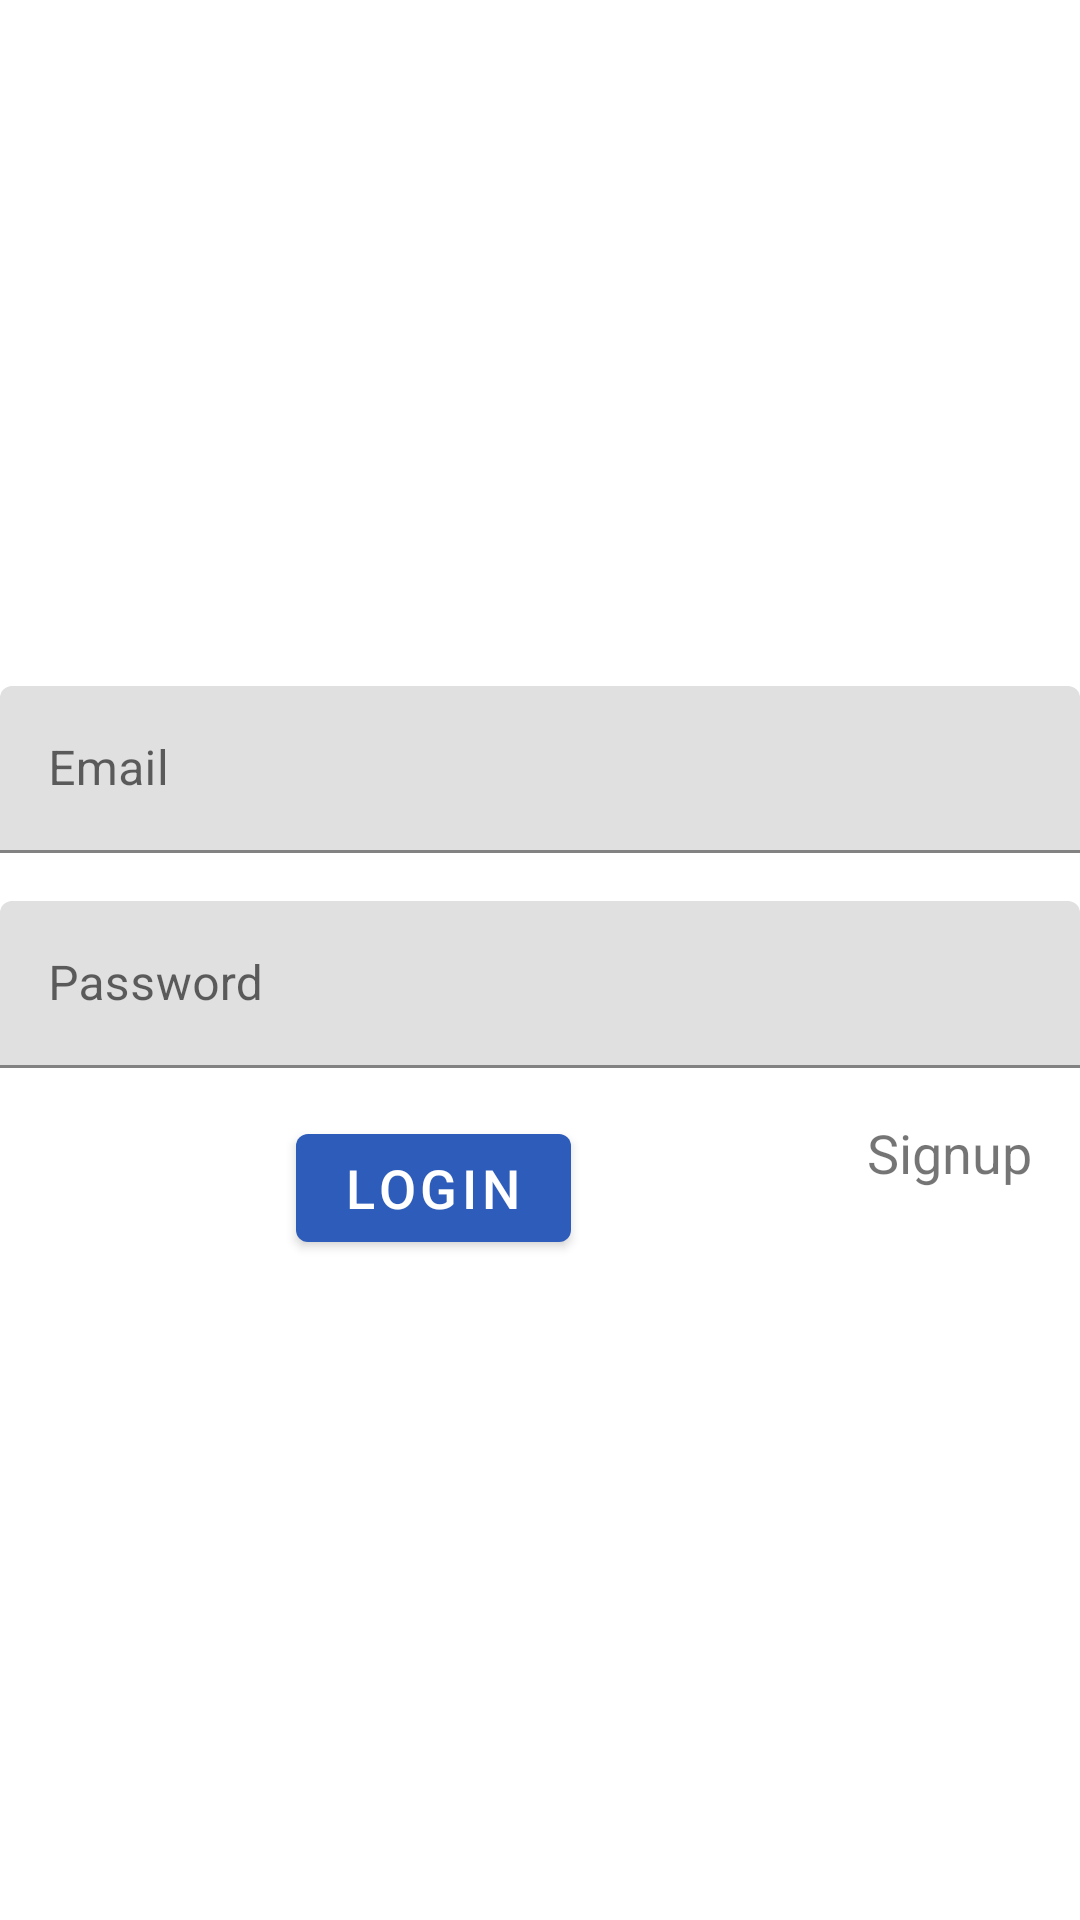

Produce the Android XML layout that renders to this screen, including the resource entries it uses.
<!-- AndroidManifest.xml: application theme Theme.Room -->
<!-- res/layout/activity_login.xml -->
<?xml version="1.0" encoding="utf-8"?>
<androidx.constraintlayout.widget.ConstraintLayout xmlns:android="http://schemas.android.com/apk/res/android"
    xmlns:app="http://schemas.android.com/apk/res-auto"
    xmlns:tools="http://schemas.android.com/tools"
    android:id="@+id/container"
    android:layout_width="match_parent"
    android:layout_height="match_parent"
    android:paddingLeft="@dimen/activity_horizontal_margin"
    android:paddingTop="@dimen/activity_vertical_margin"
    android:paddingRight="@dimen/activity_horizontal_margin"
    android:paddingBottom="@dimen/activity_vertical_margin"
    tools:context=".LoginActivity">

    <com.google.android.material.textfield.TextInputLayout
        android:id="@+id/til_email"
        android:layout_width="0dp"
        android:layout_height="wrap_content"
        android:layout_marginBottom="16dp"
        app:layout_constraintBottom_toTopOf="@+id/til_password"
        app:layout_constraintEnd_toEndOf="@+id/til_password"
        app:layout_constraintStart_toStartOf="@+id/til_password">

        <com.google.android.material.textfield.TextInputEditText
            android:layout_width="match_parent"
            android:layout_height="wrap_content"
            android:hint="@string/prompt_email"
            android:inputType="textWebEmailAddress|textEmailAddress" />

    </com.google.android.material.textfield.TextInputLayout>

    <com.google.android.material.textfield.TextInputLayout
        android:id="@+id/til_password"
        android:layout_width="0dp"
        android:layout_height="wrap_content"
        android:layout_marginTop="16dp"
        app:layout_constraintBottom_toBottomOf="parent"
        app:layout_constraintEnd_toEndOf="parent"
        app:layout_constraintStart_toStartOf="parent"
        app:layout_constraintTop_toTopOf="parent">

        <com.google.android.material.textfield.TextInputEditText
            android:layout_width="match_parent"
            android:layout_height="wrap_content"
            android:hint="@string/prompt_password"
            android:inputType="textPassword|textWebPassword" />

    </com.google.android.material.textfield.TextInputLayout>

    <com.google.android.material.button.MaterialButton
        android:id="@+id/btn_next"
        android:layout_width="wrap_content"
        android:layout_height="wrap_content"
        android:layout_marginTop="16dp"
        android:text="@string/login"
        android:textSize="18sp"
        app:layout_constraintEnd_toStartOf="@+id/signUp_txt"
        app:layout_constraintStart_toStartOf="parent"
        app:layout_constraintTop_toBottomOf="@+id/til_password" />

    <TextView
        android:id="@+id/signUp_txt"
        android:layout_width="wrap_content"
        android:layout_height="wrap_content"
        android:layout_marginTop="16dp"
        android:layout_marginEnd="16dp"
        android:text="@string/signup"
        android:textSize="18sp"
        app:layout_constraintEnd_toEndOf="@+id/til_password"
        app:layout_constraintTop_toBottomOf="@+id/til_password"/>

</androidx.constraintlayout.widget.ConstraintLayout>
<!-- resources referenced by this layout -->
<resources>
  <string name="login">Login</string>
  <string name="prompt_email">Email</string>
  <string name="prompt_password">Password</string>
  <string name="signup">Signup</string>
  <style name="Theme.Room" parent="Theme.MaterialComponents.DayNight.DarkActionBar">
          
          <item name="colorPrimary">@color/purple_500</item>
          <item name="colorPrimaryVariant">@color/purple_700</item>
          <item name="colorOnPrimary">@color/white</item>
          
          <item name="colorSecondary">@color/teal_200</item>
          <item name="colorSecondaryVariant">@color/teal_700</item>
          <item name="colorOnSecondary">@color/black</item>
          
          <item name="android:statusBarColor">@color/design_default_color_primary</item>
          
      </style>
  <color name="purple_500">#2D5CBA</color>
  <color name="purple_700">#3DDD60</color>
  <color name="white">#FFFFFFFF</color>
  <color name="teal_200">#FF03DAC5</color>
  <color name="teal_700">#FF018786</color>
  <color name="black">#FF000000</color>
</resources>
